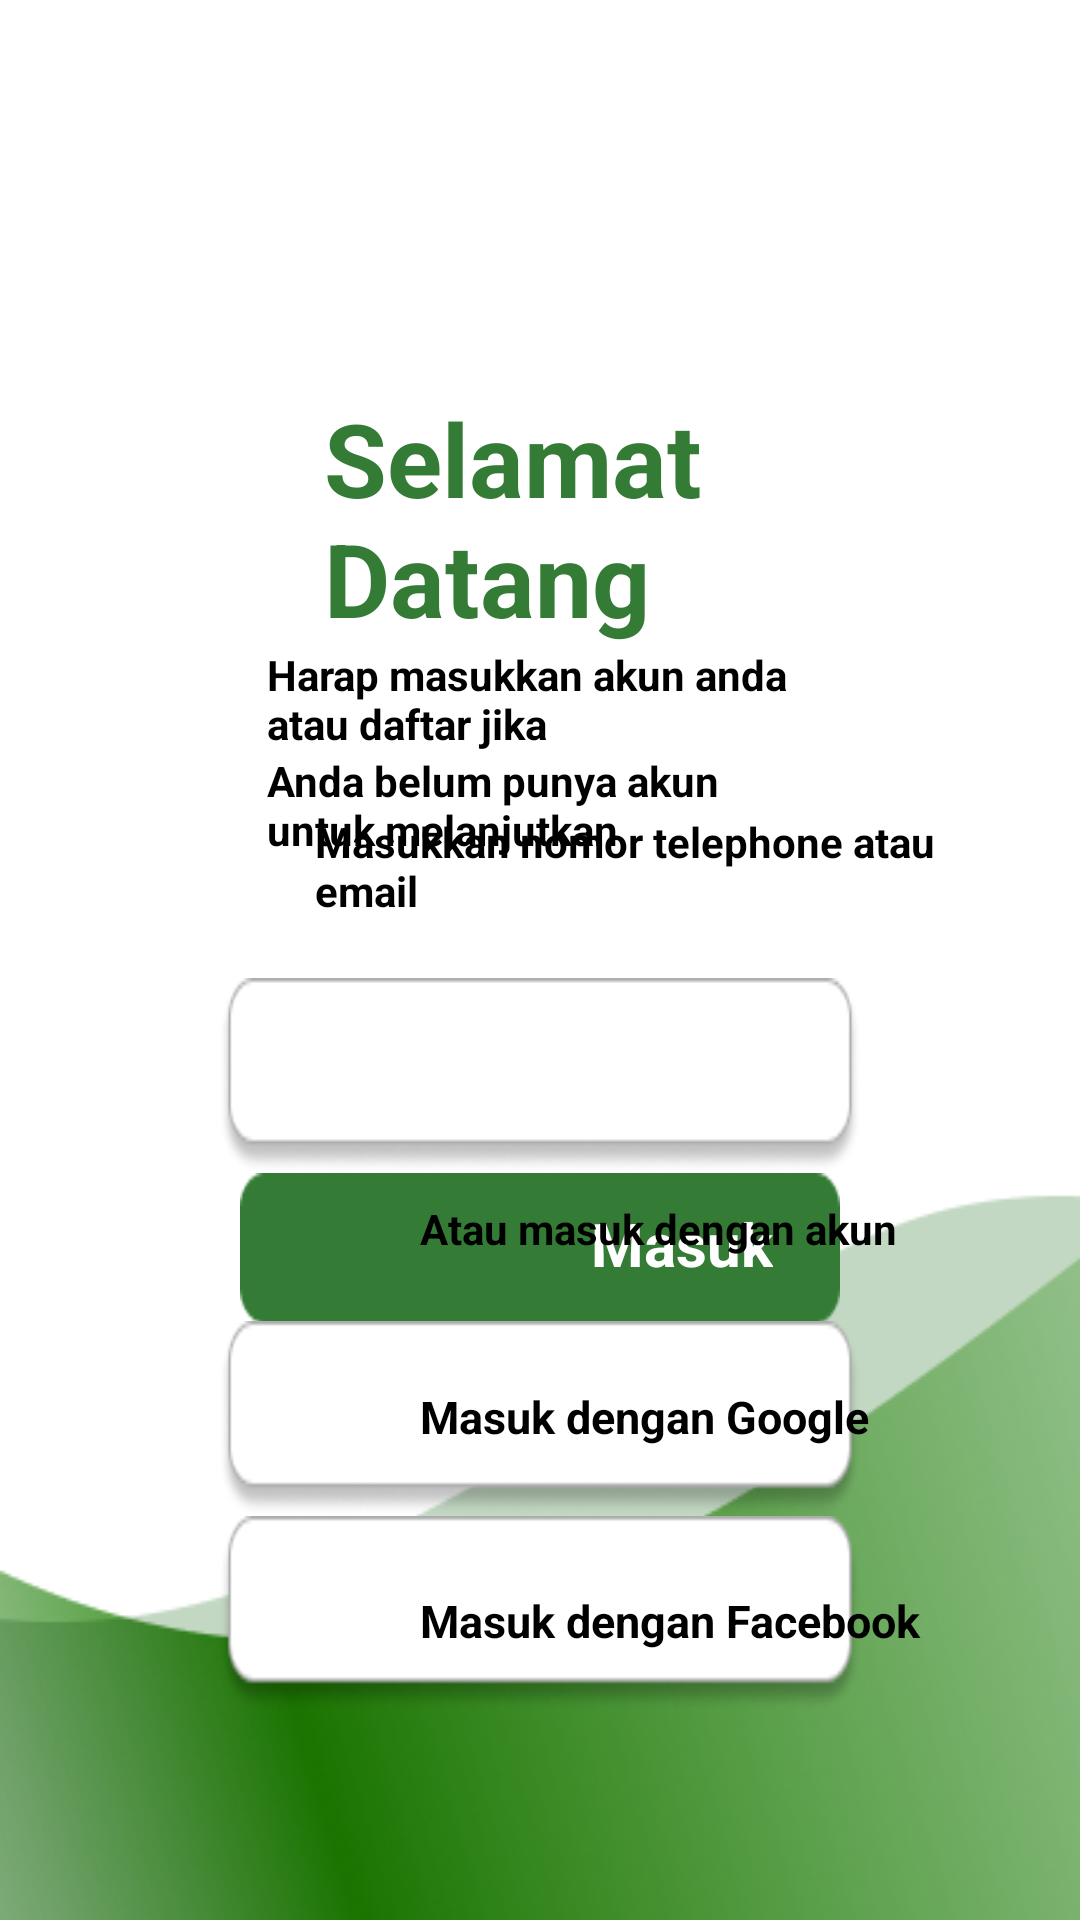

Layout XML and referenced resources for this Android screen:
<!-- AndroidManifest.xml: application theme Theme.PuskesmasOnline -->
<!-- res/layout/activity_main.xml -->
<?xml version="1.0" encoding="utf-8"?>
<RelativeLayout
    xmlns:android="http://schemas.android.com/apk/res/android"
    xmlns:app="http://schemas.android.com/apk/res-auto"
    xmlns:tools="http://schemas.android.com/tools"
    android:layout_width="match_parent"
    android:layout_height="match_parent"
    tools:context=".MainActivity">

    <ImageView
        android:layout_width="match_parent"
        android:layout_height="wrap_content"
        android:layout_alignParentEnd="true"
        android:layout_alignParentBottom="true"
        android:layout_marginEnd="0dp"
        android:layout_marginBottom="-1dp"
        android:scaleType="fitXY"
        android:src="@drawable/bg" />

    <ImageView
        android:layout_width="236dp"
        android:layout_height="68dp"
        android:src="@drawable/logo"
        android:layout_alignParentEnd="true"
        android:layout_alignParentBottom="true"
        android:layout_marginEnd="186dp"
        android:layout_marginBottom="674dp"
        android:adjustViewBounds="true"
        android:scaleType="fitXY"
        android:id="@+id/img_logo"
         />

    <TextView
        android:layout_width="match_parent"
        android:layout_height="wrap_content"
        android:layout_marginLeft="108dp"
        android:layout_marginTop="130dp"
        android:text="@string/txt_selamatdatang"
        android:layout_marginRight="30dp"
        android:textColor="#347C36"
        android:textSize="34sp"
        android:textStyle="bold"
        android:typeface="sans"
        android:id="@+id/txt_selamatdatang"
        />

    <TextView
        android:layout_width="match_parent"
        android:layout_height="wrap_content"
        android:layout_marginLeft="89dp"
        android:layout_marginRight="90dp"
        android:text="@string/txt_harap"
        android:layout_below="@+id/txt_selamatdatang"
        android:textColor="#000000"
        android:textStyle="bold"
        android:typeface="sans"
        android:id="@+id/txt_harap"
        />

    <TextView
        android:layout_width="match_parent"
        android:layout_height="wrap_content"
        android:layout_marginLeft="89dp"
        android:layout_marginRight="90dp"
        android:text="@string/txt_anda"
        android:layout_below="@+id/txt_harap"
        android:textColor="#000000"
        android:textStyle="bold"
        android:typeface="sans"
        android:id="@+id/txt_anda"/>

    <EditText
        android:layout_width="match_parent"
        android:layout_height="65dp"
        android:layout_below="@+id/txt_anda"
        android:layout_marginLeft="73dp"
        android:layout_marginRight="73dp"
        android:layout_marginTop="40dp"
        android:background="@drawable/satu"
        android:id="@+id/et_masukkannomor"/>

    <EditText
        android:layout_width="match_parent"
        android:layout_height="50dp"
        android:background="@drawable/dua"
        android:layout_below="@+id/et_masukkannomor"
        android:layout_marginLeft="80dp"
        android:layout_marginRight="80dp"
        android:id="@+id/et_masuk"
        />

    <TextView
        android:layout_width="332dp"
        android:layout_height="wrap_content"
        android:text="@string/txt_masukkan"
        android:layout_alignParentEnd="true"
        android:layout_marginLeft="105dp"
        android:layout_marginRight="40dp"
        android:layout_marginTop="271dp"
        android:textColor="#000000"
        android:textSize="14sp"
        android:textStyle="bold"
        android:typeface="sans"
        android:id="@+id/txt_masukkan"
        />

    <TextView
        android:layout_width="wrap_content"
        android:layout_height="wrap_content"
        android:text="@string/txt_masuk"
        android:layout_below="@+id/et_masukkannomor"
        android:layout_marginLeft="197dp"
        android:layout_marginRight="30dp"
        android:layout_marginTop="10dp"
        android:textColor="#FFFFFF"
        android:textSize="20sp"
        android:textStyle="bold"
        android:typeface="sans"
        android:id="@+id/txt_masuk"
        />

    <TextView
        android:layout_width="184dp"
        android:layout_height="47dp"
        android:text="@string/txt_ataumasuk"
        android:layout_marginLeft="140dp"
        android:layout_marginTop="400dp"
        android:layout_marginRight="40dp"
        android:layout_marginBottom="200dp"
        android:textColor="#000000"
        android:textSize="14sp"
        android:textStyle="bold"
        android:typeface="sans"
        android:id="@+id/txt_ataumasuk"
        />

    <ImageView
        android:layout_width="match_parent"
        android:layout_height="65dp"
        android:background="@drawable/satu"
        android:layout_below="@+id/txt_ataumasuk"
        android:layout_marginTop="-200dp"
        android:layout_marginLeft="73dp"
        android:layout_marginRight="73dp"
        android:id="@+id/google"
        />

    <ImageView
        android:layout_width="37dp"
        android:layout_height="38dp"
        android:background="@drawable/flat"
        android:layout_alignParentStart="true"
        android:layout_alignParentEnd="true"
        android:layout_alignParentBottom="true"
        android:layout_marginStart="82dp"
        android:layout_marginEnd="339dp"
        android:layout_marginBottom="270dp"
        android:adjustViewBounds="true"
        android:scaleType="fitXY"
        android:id="@+id/img_logogoogle"
         />

    <TextView
        android:layout_width="184dp"
        android:layout_height="47dp"
        android:layout_marginLeft="140dp"
        android:layout_marginTop="462dp"
        android:layout_marginRight="40dp"
        android:layout_marginBottom="200dp"
        android:text="Masuk dengan Google"
        android:textColor="#000000"
        android:textSize="15sp"
        android:textStyle="bold"
        android:typeface="sans" />

    <ImageView
        android:layout_width="match_parent"
        android:layout_height="65dp"
        android:background="@drawable/satu"
        android:layout_below="@id/google"
        android:layout_marginRight="73dp"
        android:layout_marginLeft="73dp"
        />

    <ImageView
        android:layout_width="match_parent"
        android:layout_height="wrap_content"
        android:layout_below="@+id/img_logogoogle"
        android:layout_marginStart="80dp"
        android:layout_marginTop="-239dp"
        android:layout_marginEnd="340dp"
        android:src="@drawable/logos_facebook" />

    <TextView
        android:layout_width="184dp"
        android:layout_height="47dp"
        android:layout_marginLeft="140dp"
        android:layout_marginTop="530dp"
        android:layout_marginRight="40dp"
        android:layout_marginBottom="199dp"
        android:text="Masuk dengan Facebook"
        android:textColor="#000000"
        android:textSize="15sp"
        android:textStyle="bold"
        android:typeface="sans" />

    <TextView
        android:layout_width="242dp"
        android:layout_height="48dp"
        android:layout_marginLeft="120dp"
        android:layout_marginTop="720dp"
        android:layout_marginRight="40dp"
        android:layout_marginBottom="199dp"
        android:text="Belum punya akun?"
        android:textColor="#FFFFFF"
        android:textSize="15sp"
        android:typeface="sans" />

    <TextView
        android:layout_width="242dp"
        android:layout_height="48dp"
        android:layout_marginLeft="253dp"
        android:layout_marginTop="720dp"
        android:layout_marginRight="40dp"
        android:layout_marginBottom="199dp"
        android:text="Daftar disini?"
        android:textColor="#FFFFFF"
        android:textSize="15sp"
        android:textStyle="bold"
        android:typeface="sans" />



</RelativeLayout>
<!-- resources referenced by this layout -->
<resources>
  <!-- drawable bg: png bitmap (drawable, 51493 bytes) -->
  <!-- drawable dua: png bitmap (drawable, 625 bytes) -->
  <!-- drawable logo: png bitmap (drawable, 5642 bytes) -->
  <!-- drawable logos_facebook: png bitmap (drawable, 426 bytes) -->
  <!-- drawable satu: png bitmap (drawable, 3109 bytes) -->
  <string name="txt_anda">Anda belum punya akun untuk melanjutkan</string>
  <string name="txt_ataumasuk">Atau masuk dengan akun</string>
  <string name="txt_harap">Harap masukkan akun anda atau daftar jika</string>
  <string name="txt_masuk">Masuk</string>
  <string name="txt_masukkan">Masukkan nomor telephone atau email</string>
  <string name="txt_selamatdatang">Selamat Datang</string>
  <style name="Theme.PuskesmasOnline" parent="Theme.MaterialComponents.DayNight.DarkActionBar">
          
          <item name="colorPrimary">@color/purple_500</item>
          <item name="colorPrimaryVariant">@color/purple_700</item>
          <item name="colorOnPrimary">@color/white</item>
          
          <item name="colorSecondary">@color/teal_200</item>
          <item name="colorSecondaryVariant">@color/teal_700</item>
          <item name="colorOnSecondary">@color/black</item>
          
          <item name="android:statusBarColor" tools:targetApi="l">?attr/colorPrimaryVariant</item>
          
      </style>
  <!-- not gathered from this repository: default colours our renderer supplied (Android Studio template values) -->
  <color name="purple_500">#FF6200EE</color>
  <color name="purple_700">#FF3700B3</color>
  <color name="teal_200">#FF03DAC5</color>
  <color name="teal_700">#FF018786</color>
  <color name="black">#FF000000</color>
  <color name="white">#FFFFFFFF</color>
</resources>
